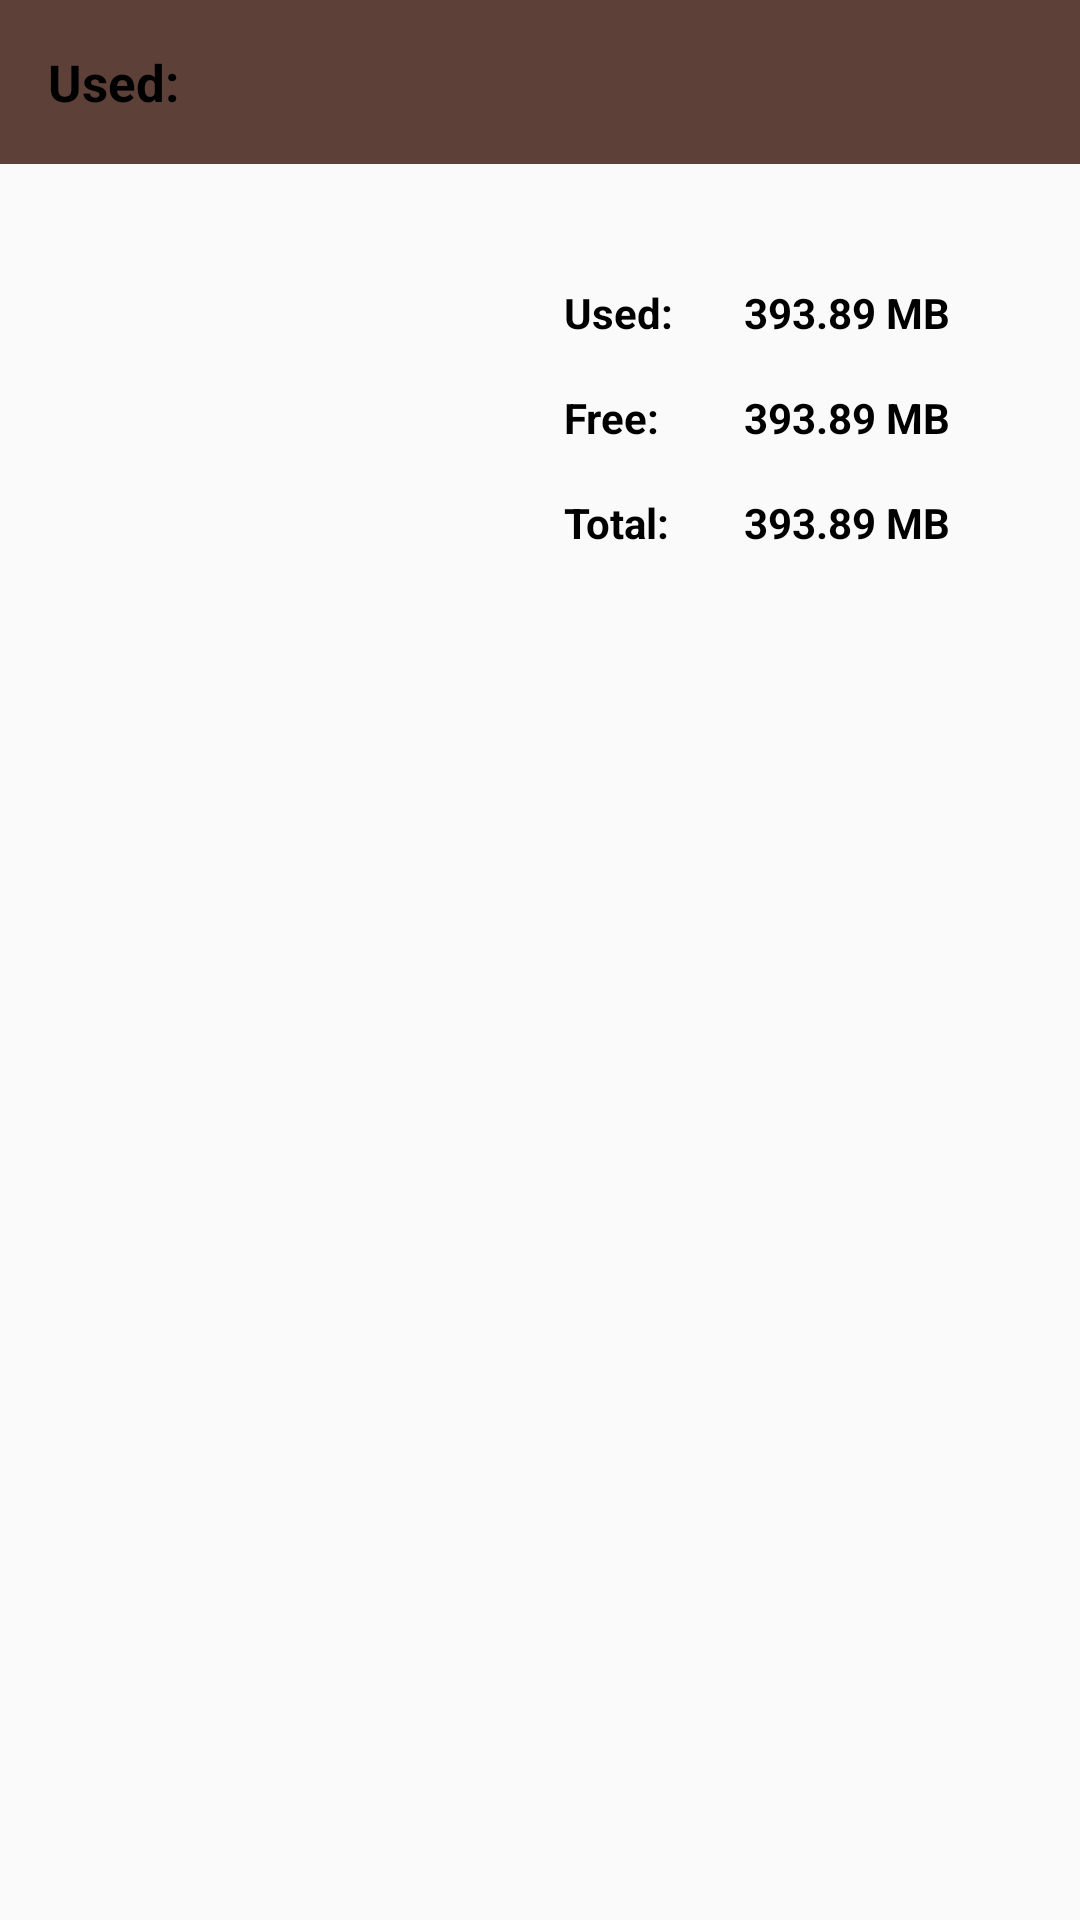

The Android layout XML behind this screen, and the referenced resources:
<!-- AndroidManifest.xml: application theme AppTheme -->
<!-- res/layout/fragment_continent.xml -->
<LinearLayout xmlns:android="http://schemas.android.com/apk/res/android"
    xmlns:tools="http://schemas.android.com/tools"
    android:layout_width="match_parent"
    android:layout_height="match_parent"
    android:orientation="vertical"
    tools:context="com.example.marvelapp.ContinentFragment">

    <include
        layout="@layout/memory_list"
        android:layout_width="match_parent"
        android:layout_height="match_parent" />
    <include
        layout="@layout/progress"
        android:layout_width="match_parent"
        android:layout_height="match_parent" />

    <android.support.v7.widget.RecyclerView
                android:layout_width="wrap_content"
        android:layout_height="wrap_content"
        android:id="@+id/my_recycler_view2"/>



</LinearLayout>
<!-- res/layout/memory_list.xml (included above) -->
<RelativeLayout xmlns:android="http://schemas.android.com/apk/res/android"
    android:layout_width="match_parent"
    android:layout_height="match_parent"
    android:layout_marginBottom="32dp">

    <TextView
        android:id="@+id/memory_title"
        android:layout_width="match_parent"
        android:layout_height="wrap_content"
        android:background="#5D4037"
        android:padding="16dp"
        android:textSize="17sp"
        android:textColor="#000000"
        android:text="@string/hello_world"
        android:textStyle="bold" />

    <LinearLayout
        android:layout_width="match_parent"
        android:layout_height="match_parent"
        android:layout_below="@+id/memory_title"
        android:layout_centerHorizontal="true"
        android:layout_marginTop="16dp"
        android:paddingBottom="16dp"
        android:orientation="horizontal">

        <LinearLayout
            android:id="@+id/left_column"
            android:layout_width="match_parent"
            android:layout_height="match_parent"
            android:layout_weight="1"
            android:orientation="vertical">

            <ImageView
                android:id="@+id/pie_image"
                android:layout_width="wrap_content"
                android:layout_height="wrap_content"
                android:layout_gravity="center"
                android:contentDescription="@string/hello_world" />

        </LinearLayout>

        <LinearLayout
            android:id="@+id/right_column"
            android:layout_width="match_parent"
            android:layout_height="match_parent"
            android:layout_weight="1"
            android:orientation="vertical">

            <TableLayout
                android:layout_width="match_parent"
                android:layout_height="match_parent"
                android:layout_alignParentLeft="true"
                android:layout_below="@+id/solvent_image"
                android:layout_marginTop="16dp"
                android:stretchColumns="1">

                <TableRow>

                    <TextView
                        android:layout_width="60dp"
                        android:layout_height="match_parent"
                        android:padding="8dp"
                        android:text="@string/used"
                        android:textColor="#000"
                        android:textStyle="bold" />

                    <TextView
                        android:id="@+id/used_space"
                        android:layout_width="50dp"
                        android:layout_height="match_parent"
                        android:padding="8dp"
                        android:textStyle="bold"
                        android:text="@string/free_space"
                        android:textColor="#000" />
                </TableRow>

                <TableRow>

                    <TextView
                        android:layout_width="60dp"
                        android:padding="8dp"
                        android:text="@string/free"
                        android:textColor="#000"
                        android:textStyle="bold" />

                    <TextView
                        android:id="@+id/free_space"
                        android:layout_width="0dp"
                        android:padding="8dp"
                        android:text="@string/free_space"
                        android:textStyle="bold"
                        android:textColor="#000" />
                </TableRow>

                <TableRow>

                    <TextView
                        android:layout_width="60dp"
                        android:padding="8dp"
                        android:text="@string/total"
                        android:textColor="#000"
                        android:textStyle="bold" />

                    <TextView
                        android:id="@+id/total_space"
                        android:layout_width="20dp"
                        android:padding="8dp"
                        android:textStyle="bold"
                        android:text="@string/free_space"
                        android:textColor="#000" />
                </TableRow>

            </TableLayout>

        </LinearLayout>

    </LinearLayout>

</RelativeLayout>
<!-- res/layout/progress.xml (included above) -->
<?xml version="1.0" encoding="utf-8"?>
<RelativeLayout xmlns:android="http://schemas.android.com/apk/res/android"
    android:layout_width="match_parent"
    android:layout_height="match_parent">

    <ProgressBar
        android:id="@+id/progressBar"
        style="?android:attr/progressBarStyleHorizontal"
        android:layout_width="match_parent"
        android:layout_height="wrap_content"
        android:indeterminate="false"
        android:max="100"
        android:progress="20"
        android:layout_alignParentTop="true"
        android:layout_alignParentStart="true"
        android:layout_marginTop="85dp" />

    <TextView
        android:id="@+id/textView"
        android:layout_width="wrap_content"
        android:layout_height="wrap_content"
        android:layout_alignBottom="@+id/progressBar"
        android:layout_alignParentStart="true"
        android:layout_marginBottom="24dp"
        android:text="@string/dm" />

    <TextView
        android:id="@+id/textView2"
        android:layout_width="wrap_content"
        android:layout_height="wrap_content"
        android:text="@string/free"
        android:layout_marginEnd="13dp"
        android:layout_alignBaseline="@+id/textView"
        android:layout_alignBottom="@+id/textView"
        android:layout_toStartOf="@+id/textView3" />

    <TextView
        android:id="@+id/textView3"
        android:layout_width="wrap_content"
        android:layout_height="wrap_content"
        android:layout_alignParentEnd="true"
        android:layout_alignTop="@+id/textView2"
        android:text="TextView" />

</RelativeLayout>
<!-- resources referenced by this layout -->
<resources>
  <string name="dm">Device memory</string>
  <string name="free">Free:</string>
  <string name="free_space">393.89 MB</string>
  <string name="hello_world">Used:</string>
  <string name="total">Total:</string>
  <string name="used">Used:</string>
  <style name="AppTheme" parent="Theme.AppCompat.Light.DarkActionBar">
          
          <item name="colorPrimary">@color/appbar</item>
          <item name="colorPrimaryDark">@color/statusbar</item>
          <item name="colorAccent">@color/colorAccent</item>
      </style>
  <color name="colorAccent">#FF4081</color>
</resources>
